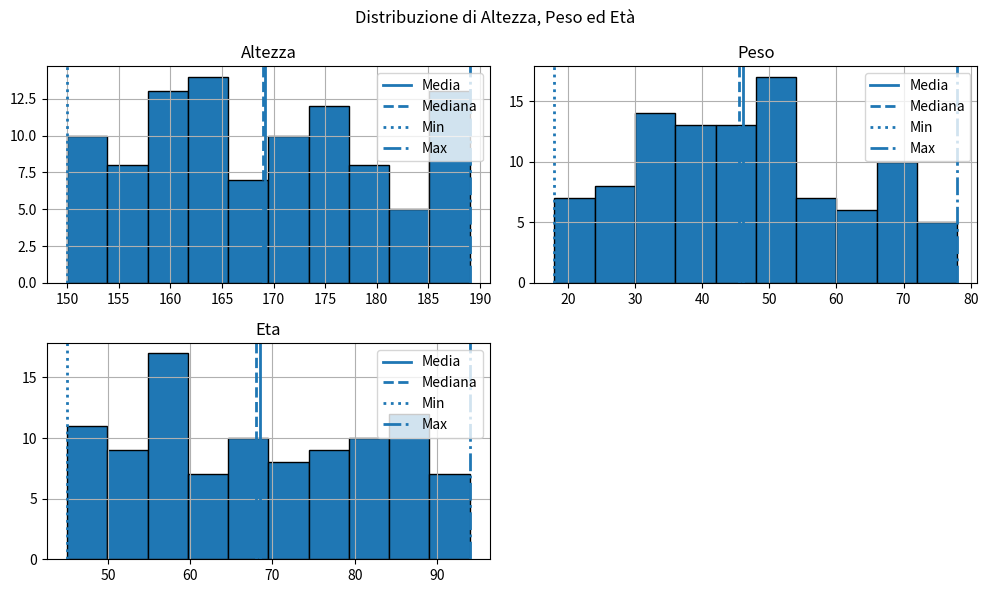

Python code for this plot:
'''
Creato un DataFrame pandas con tre colonne: altezza, peso e età di un gruppo
di persone, normalizza i dati di altezza e peso usando la normalizzazione min-
max (ridimensiona i valori in modo che varino tra 0 e 1).
Assicurati di lasciare inalterata la colonna età; mostra il DataFrame
originale e quello modificato.
Fornisci un codice che:
1. Carichi il DataFrame (puoi assumere che i dati siano già disponibili in un
DataFrame chiamato df).
2. Applichi la normalizzazione min-max alle colonne altezza e peso.
3. Stampa sia il DataFrame originale sia quello modificato per compararli.
'''
import numpy as np
import pandas as pd
import seaborn as sns
import matplotlib.pyplot as plt

altezza = np.random.randint(150, 190, 100)
peso = np.random.randint(18, 80, 100)
eta = np.random.randint(45, 95, 100)

data = {
    'Altezza': altezza,
    'Peso': peso,
    'Eta': eta
}

df = pd.DataFrame(data)
print("DataFrame originale:")
print(df)

#copia primo dataframe
df_norm = df.copy()
# normalizzazione dei dati  (x-x_min)/(x_max-x_min) valori compresi tra 0-1
df_norm['Altezza'] = (df['Altezza'] - df['Altezza'].min()) / (df['Altezza'].max() - df['Altezza'].min())
df_norm['Peso'] = (df['Peso'] - df['Peso'].min()) / (df['Peso'].max() - df['Peso'].min())
print("\nDataFrame nuovo:")
print(df_norm)

# istogramma
axes = df.hist(bins=10, figsize=(10, 6), edgecolor='black')

for ax, colonna in zip(axes.flatten(), df.columns):
    
    valori = df[colonna]
    
    media = valori.mean()
    mediana = valori.median()
    minimo = valori.min()
    massimo = valori.max()
    
    ax.axvline(media, linestyle='-', linewidth=2, label='Media')
    ax.axvline(mediana, linestyle='--', linewidth=2, label='Mediana')
    ax.axvline(minimo, linestyle=':', linewidth=2, label='Min')
    ax.axvline(massimo, linestyle='-.', linewidth=2, label='Max')
    
    ax.legend()

plt.suptitle("Distribuzione di Altezza, Peso ed Età")
plt.tight_layout()
plt.show()